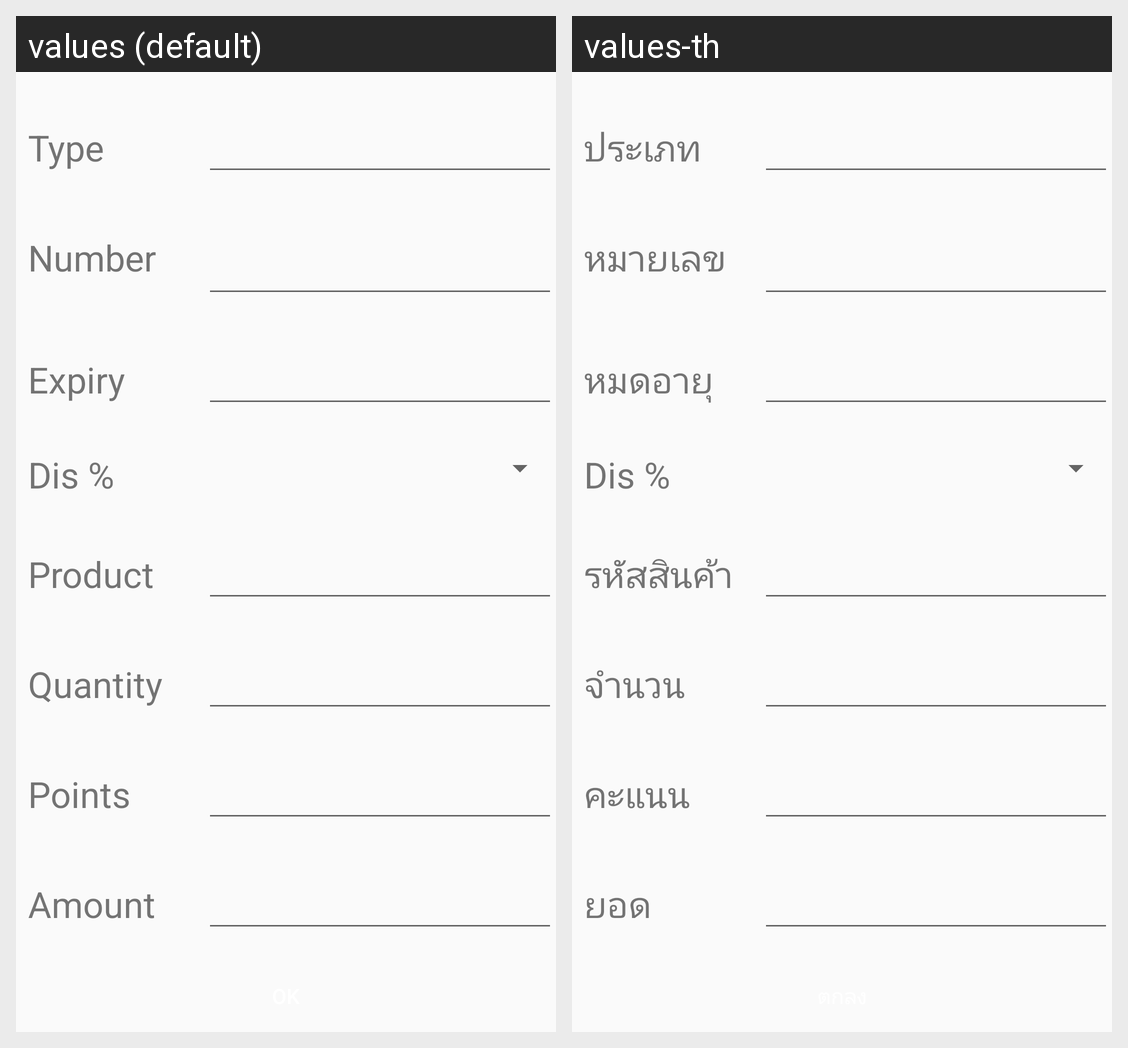

Strings drawn on this Android screen and how each of the app's shown locales translates them:
Android screen res/layout/activity_enter_redeem_kbank.xml rendered under 2 locales, left to right: values (default), values-th. Device: Nexus 5 (rendered at 1080×1920; each locale shown at half size, 540×960, under a caption strip naming it); theme AnimFade.
Strings drawn on this screen, with the default value and each locale's value (text and hints the layout hard-codes, and strings that could not be matched under every locale, appear in the picture but are not listed):

label_type
  values: Type
  values-th: ประเภท

label_card_num
  values: Number
  values-th: หมายเลข

label_card_exp
  values: Expiry
  values-th: หมดอายุ

label_redeem_discount_type
  values: Dis %
  values-th: Dis %

label_product
  values: Product
  values-th: รหัสสินค้า

label_redeem_quantity
  values: Quantity
  values-th: จำนวน

label_redeem_points
  values: Points
  values-th: คะแนน

label_amount
  values: Amount
  values-th: ยอด
